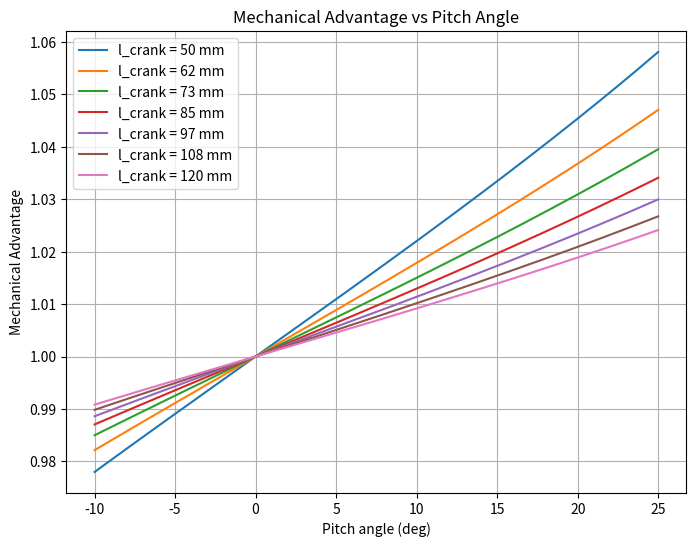
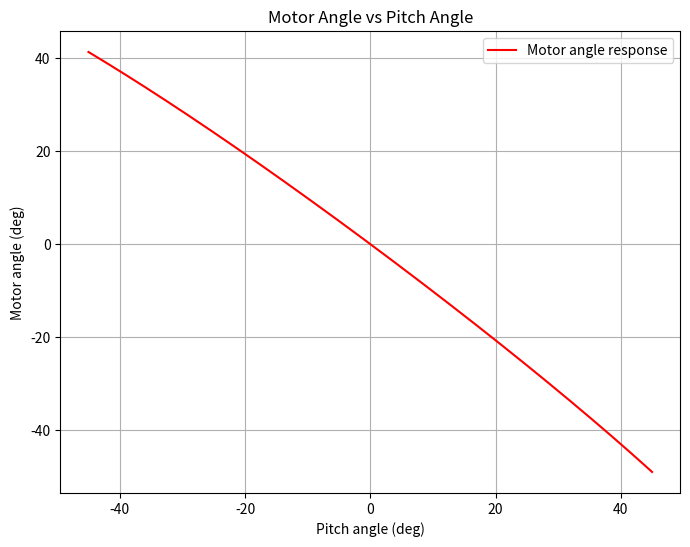

The script that saved these images, in order:

import numpy as np
import matplotlib.pyplot as plt

# --- Rotation matrices and axis rotation ---
def Rx(theta):
    c, s = np.cos(theta), np.sin(theta)
    return np.array([[1,0,0],[0,c,-s],[0,s,c]])

def Ry(theta):
    c, s = np.cos(theta), np.sin(theta)
    return np.array([[c,0,s],[0,1,0],[-s,0,c]])

def rot_axis(u, theta):
    u = np.array(u, dtype=float); u /= np.linalg.norm(u)
    ux, uy, uz = u
    c, s = np.cos(theta), np.sin(theta)
    return np.array([
        [c + ux*ux*(1-c),    ux*uy*(1-c) - uz*s, ux*uz*(1-c) + uy*s],
        [uy*ux*(1-c) + uz*s, c + uy*uy*(1-c),    uy*uz*(1-c) - ux*s],
        [uz*ux*(1-c) - uy*s, uz*uy*(1-c) + ux*s, c + uz*uz*(1-c)]
    ])

def solve_theta_general(rC, rA, rAh, rBh, lrod, axis):
    v = np.asarray(rC) - np.asarray(rA)
    d = np.asarray(rBh) - np.asarray(rAh)
    RHS = (np.dot(v,v) + np.dot(d,d) - lrod**2)/2.0
    u = np.asarray(axis,dtype=float); u/=np.linalg.norm(u)
    d_par = u*np.dot(u,d)
    d_perp = d - d_par
    a = np.dot(v,d_perp)
    b = np.dot(v,np.cross(u,d))
    C = RHS - np.dot(v,d_par)
    D = a*a + b*b
    disc = b*b*C*C - D*(C*C - a*a)
    if disc < -1e-9: return []
    disc = max(disc,0.0)
    root = np.sqrt(disc)
    sin_candidates = [(b*C + root)/D, (b*C - root)/D]
    solutions=[]
    for s in sin_candidates:
        if abs(s) > 1.0+1e-8: continue
        s = float(np.clip(s,-1.0,1.0))
        cos_val = (C - b*s)/a if abs(a)>1e-12 else np.sqrt(max(0,1-s*s))
        theta = np.arctan2(s,cos_val)
        solutions.append(theta)
    return solutions

def angle_between(v1, v2):
    v1, v2 = np.array(v1), np.array(v2)
    cos_theta = np.dot(v1,v2)/(np.linalg.norm(v1)*np.linalg.norm(v2))
    return np.degrees(np.arccos(np.clip(cos_theta, -1.0, 1.0)))

def mechanical_advantage(l_fixed=15, l_crank=70.0, l_rod=90.0,
                       l_spacing_rod=60.0, l_spacing_crank=60.0,
                       l_spacing_base=60.0, l_spacing_torso=60.0,
                       crank_angle_deg=0.0, rod_angle_deg=90.0,
                       pitch_deg=0.0, roll_deg=0.0):
 
    crank_angle = np.radians(crank_angle_deg)
    rod_angle   = np.radians(rod_angle_deg)
    pitch       = -np.radians(pitch_deg)
    roll        = -np.radians(roll_deg)

    # Home positions
    rA1_H = np.array([ l_spacing_crank/2.0, 0.0, l_rod - l_fixed + (l_crank * np.sin(crank_angle))])
    rA2_H = np.array([-l_spacing_crank/2.0, 0.0, l_rod - l_fixed + (l_crank * np.sin(crank_angle))])

    rB1_H = np.array([ l_spacing_rod/2.0, l_crank * np.cos(crank_angle), l_rod - l_fixed])
    rB2_H = np.array([ -l_spacing_rod/2.0, l_crank * np.cos(crank_angle), l_rod - l_fixed])

    rC1_H = np.array([ l_spacing_base/2.0, (l_crank * np.cos(crank_angle)) + (l_rod * np.cos(rod_angle)), - l_fixed])
    rC2_H = np.array([-l_spacing_base/2.0, (l_crank * np.cos(crank_angle)) + (l_rod * np.cos(rod_angle)), - l_fixed])

    rD1_H = np.array([ l_spacing_torso/2.0, 0.0, 0.0])
    rD2_H = np.array([-l_spacing_torso/2.0, 0.0, 0.0])

    rA1 = Rx(pitch) @ Ry(roll) @ rA1_H
    rA2 = Rx(pitch) @ Ry(roll) @ rA2_H
    rD1 = Rx(pitch) @ Ry(roll) @ rD1_H
    rD2 = Rx(pitch) @ Ry(roll) @ rD2_H

    axis = (rA1 - rA2)/np.linalg.norm(rA1 - rA2)

    theta1_candidates = solve_theta_general(rC1_H, rA1, rA1_H, rB1_H, l_rod, axis)
    theta2_candidates = solve_theta_general(rC2_H, rA2, rA2_H, rB2_H, l_rod, axis)
    if not theta1_candidates or not theta2_candidates:
        return None, None

    theta1 = theta1_candidates[0]
    theta2 = theta2_candidates[0]

    rB1 = rA1 + rot_axis(axis, theta1) @ (rB1_H - rA1_H)
    rB2 = rA2 + rot_axis(axis, theta2) @ (rB2_H - rA2_H)

    motor1 = angle_between(rD1_H - rA1_H, rB1_H - rA1_H) - angle_between(rD1 - rA1, rB1 - rA1)
    motor2 = angle_between(rD2_H - rA2_H, rB2_H - rA2_H) - angle_between(rD2 - rA2, rB2 - rA2)
    
    # rod_angle = angle_between(rC1_H - rB1_H, np.array([0.0, 0.0, -15.0]) - rC1_H) - angle_between(rC1_H - rB1, np.array([0.0, 0.0, -15.0]) - rC1_H)

    MA_pitch = np.abs(motor1 / pitch_deg) if pitch_deg != 0 else None

    return MA_pitch, motor1 #, MA_roll

if __name__ == "__main__":

    values1 = np.linspace(-10, 25, 200)
    values2 = np.linspace(50, 120, 7)

    plt.figure(figsize=(8, 6))
    for l_crank in values2:
        MAs = []
        for pitch in values1:
            MA, _ = mechanical_advantage(l_crank=l_crank, pitch_deg=pitch)
            MAs.append(MA if MA is not None else np.nan)
        plt.plot(values1, MAs, label=f"l_crank = {l_crank:.0f} mm")

    plt.xlabel("Pitch angle (deg)")
    plt.ylabel("Mechanical Advantage")
    plt.title("Mechanical Advantage vs Pitch Angle")
    plt.legend()
    plt.grid(True)

    pitch_values = np.linspace(-45, 45, 180)
    
    motor_angles = []

    for pitch in pitch_values:
        _, motor_angle = mechanical_advantage(pitch_deg=pitch)
        motor_angles.append(motor_angle)

    plt.figure(figsize=(8, 6))
    plt.plot(pitch_values, motor_angles, color='r', label="Motor angle response")

    plt.xlabel("Pitch angle (deg)")
    plt.ylabel("Motor angle (deg)")
    plt.title("Motor Angle vs Pitch Angle")
    plt.legend()
    plt.grid(True)

    plt.show()
